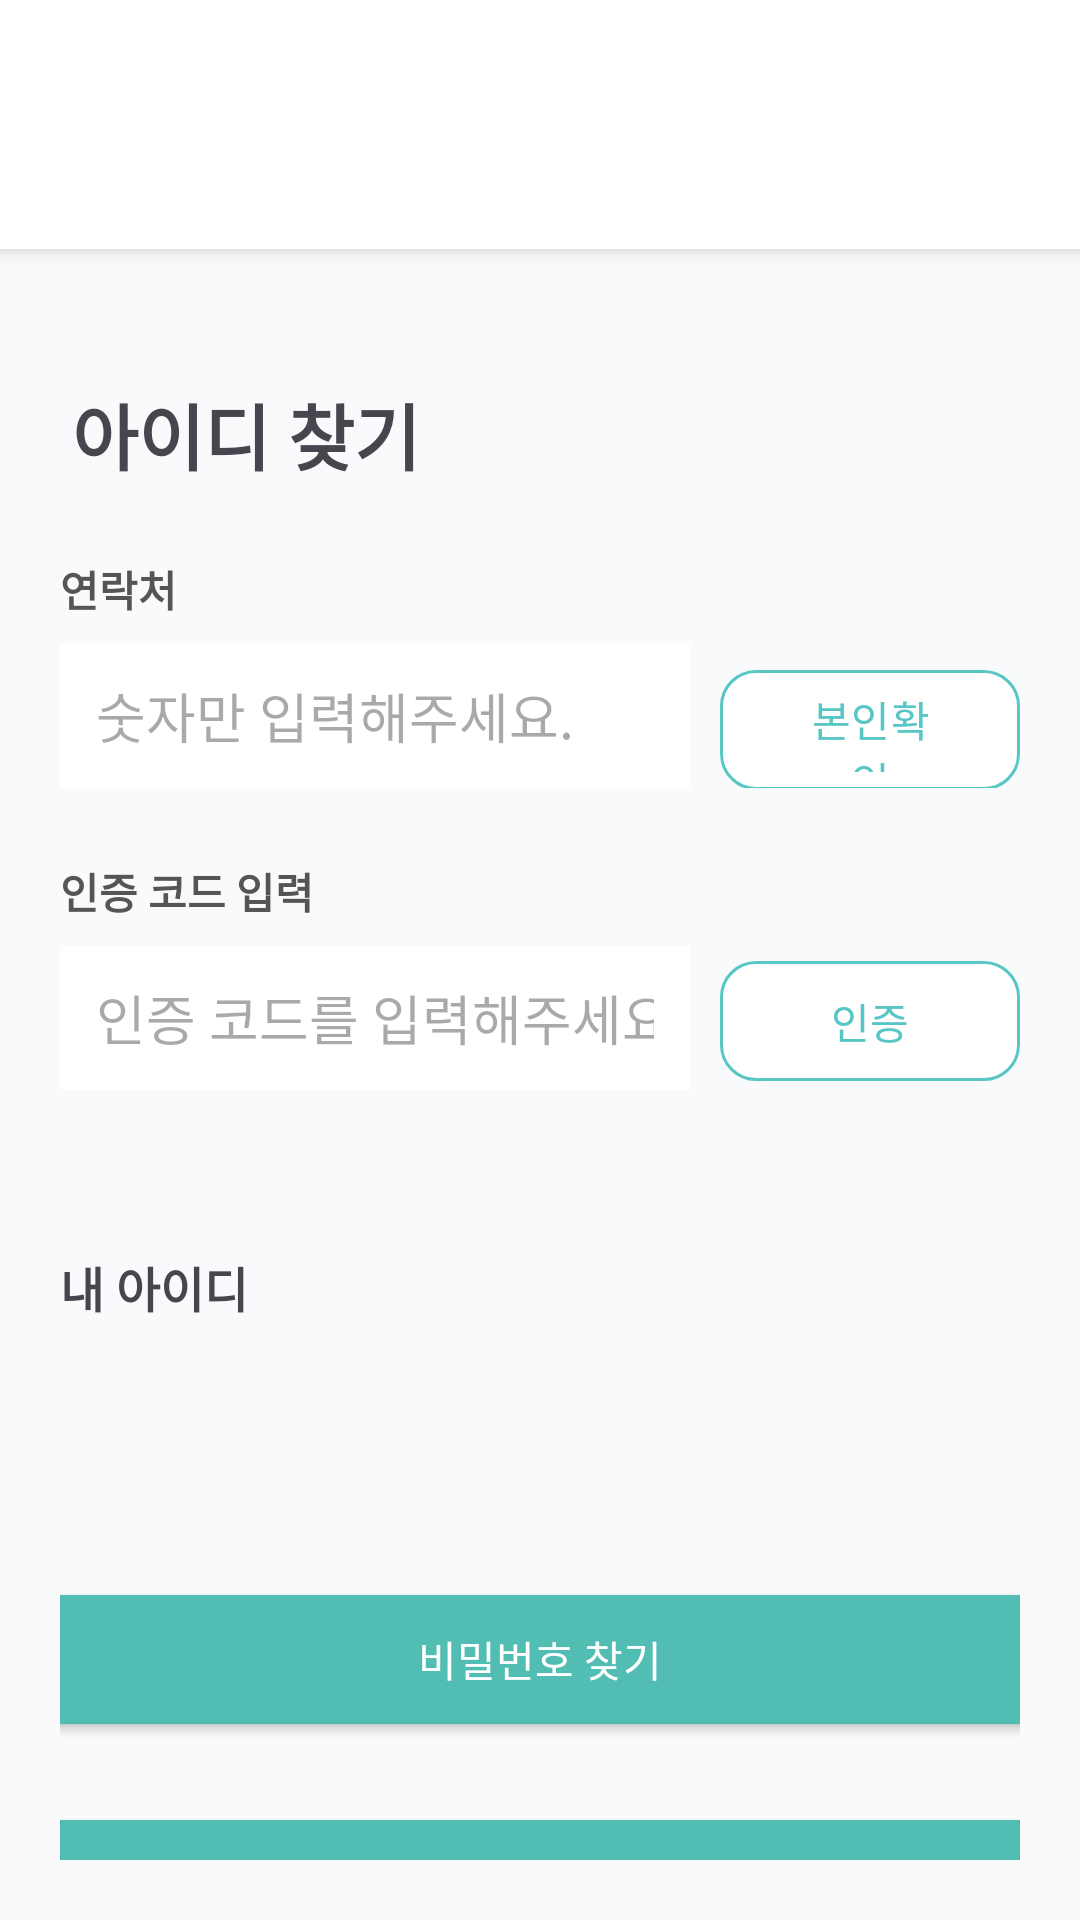

The Android layout XML behind this screen, and the referenced resources:
<!-- AndroidManifest.xml: application theme Theme.Silmedy -->
<!-- res/layout/activity_find_id.xml -->
<?xml version="1.0" encoding="utf-8"?>
<RelativeLayout xmlns:android="http://schemas.android.com/apk/res/android"
    xmlns:app="http://schemas.android.com/apk/res-auto"
    android:layout_width="match_parent"
    android:layout_height="match_parent"
    android:background="#F9FAFB">

    
    <LinearLayout
        android:layout_width="match_parent"
        android:layout_height="match_parent"
        android:orientation="vertical">

        <LinearLayout
            android:id="@+id/topBar"
            android:layout_width="match_parent"
            android:layout_height="83dp"
            android:background="#FFFFFF"
            android:elevation="4dp"
            android:orientation="horizontal"
            android:padding="16dp">

            <ImageView
                android:id="@+id/btnBack"
                android:layout_width="20dp"
                android:layout_height="20dp"
                android:layout_gravity="center|start"
                android:layout_marginStart="16dp"
                android:layout_marginTop="10dp"
                android:contentDescription="@string/btn_back"
                android:src="@drawable/ic_arrow_back" />
        </LinearLayout>

        <LinearLayout
            android:layout_width="match_parent"
            android:layout_height="match_parent"
            android:layout_margin="20dp"
            android:orientation="vertical">

            <TextView
                android:id="@+id/titleText"
                android:layout_width="wrap_content"
                android:layout_height="wrap_content"
                android:layout_marginStart="4dp"
                android:layout_marginTop="24dp"
                android:text="@string/title_activity_find_id"
                android:textSize="24sp"
                android:textStyle="bold" />

            <TextView
                android:id="@+id/labelPhone"
                android:layout_width="wrap_content"
                android:layout_height="wrap_content"
                android:layout_marginTop="24dp"
                android:text="@string/label_phone"
                android:textColor="#555555"
                android:textStyle="bold" />

            <LinearLayout
                android:id="@+id/phoneBlock"
                android:layout_width="match_parent"
                android:layout_height="wrap_content"
                android:layout_marginTop="8dp"
                android:orientation="horizontal">

                <EditText
                    android:id="@+id/editPhone"
                    android:layout_width="0dp"
                    android:layout_height="48dp"
                    android:layout_weight="1"
                    android:background="@color/white"
                    android:hint="@string/hint_phone"
                    android:inputType="phone"
                    android:paddingHorizontal="12dp" />

                <com.google.android.material.button.MaterialButton
                    android:id="@+id/btnVerify"
                    android:layout_width="100dp"
                    android:layout_height="48dp"
                    android:layout_marginStart="10dp"
                    android:backgroundTint="#FFFFFF"
                    android:text="@string/btn_verify_phone"
                    android:textColor="@color/main_color"
                    app:cornerRadius="12dp"
                    app:strokeColor="@color/main_color"
                    app:strokeWidth="1dp" />
            </LinearLayout>

            <TextView
                android:id="@+id/labelCode"
                android:layout_width="wrap_content"
                android:layout_height="wrap_content"
                android:layout_marginTop="24dp"
                android:text="@string/label_verification_code"
                android:textColor="#555555"
                android:textStyle="bold" />

            <LinearLayout
                android:id="@+id/codeBlock"
                android:layout_width="match_parent"
                android:layout_height="wrap_content"
                android:layout_marginTop="8dp"
                android:orientation="horizontal">

                <EditText
                    android:id="@+id/editCode"
                    android:layout_width="0dp"
                    android:layout_height="48dp"
                    android:layout_weight="1"
                    android:background="@color/white"
                    android:hint="@string/hint_verification_code"
                    android:inputType="number"
                    android:paddingHorizontal="12dp" />

                <com.google.android.material.button.MaterialButton
                    android:id="@+id/btnCode"
                    android:layout_width="100dp"
                    android:layout_height="48dp"
                    android:layout_marginStart="10dp"
                    android:backgroundTint="#FFFFFF"
                    android:text="@string/btn_verify_code"
                    android:textColor="@color/main_color"
                    app:cornerRadius="12dp"
                    app:strokeColor="@color/main_color"
                    app:strokeWidth="1dp" />
            </LinearLayout>

            <TextView
                android:id="@+id/textMyIdLabel"
                android:layout_width="wrap_content"
                android:layout_height="wrap_content"
                android:layout_marginTop="54dp"
                android:text="@string/label_my_id"
                android:textSize="16sp"
                android:textStyle="bold" />

            <TextView
                android:id="@+id/textMyId"
                android:layout_width="wrap_content"
                android:layout_height="wrap_content"
                android:layout_marginTop="32dp"
                android:textColor="#000000"
                android:textSize="17sp"
                android:textStyle="bold"
                android:visibility="gone" />

            <Button
                android:id="@+id/btnFindPassword"
                android:layout_width="358dp"
                android:layout_height="55dp"
                android:layout_gravity="center"
                android:layout_marginTop="85dp"
                android:backgroundTint="#51BDB3"
                android:text="@string/btn_find_password"
                android:textColor="#FFFFFF"
                app:cornerRadius="12dp" />

            <Button
                android:id="@+id/btnGoToLogin"
                android:layout_width="358dp"
                android:layout_height="55dp"
                android:layout_gravity="center"
                android:layout_marginTop="20dp"
                android:backgroundTint="#51BDB3"
                android:text="@string/btn_go_login"
                android:textColor="#FFFFFF"
                app:cornerRadius="12dp" />
        </LinearLayout>

    </LinearLayout>

    

    

    

    

    

    

    

    

    

</RelativeLayout>
<!-- resources referenced by this layout -->
<resources>
  <color name="main_color">#57C6C5</color>
  <color name="white">#FFFFFFFF</color>
  <string name="btn_back">뒤로가기</string>
  <string name="btn_find_password">비밀번호 찾기</string>
  <string name="btn_go_login">로그인하러 가기</string>
  <string name="btn_verify_code">인증</string>
  <string name="btn_verify_phone">본인확인</string>
  <string name="hint_phone">숫자만 입력해주세요.</string>
  <string name="hint_verification_code">인증 코드를 입력해주세요.</string>
  <string name="label_my_id">내 아이디</string>
  <string name="label_phone">연락처</string>
  <string name="label_verification_code">인증 코드 입력</string>
  <string name="title_activity_find_id">아이디 찾기</string>
  <style name="Theme.Silmedy" parent="Base.Theme.Silmedy" />
  <style name="Base.Theme.Silmedy" parent="Theme.Material3.DayNight.NoActionBar">
          
          
          
          <item name="android:statusBarColor">@android:color/white</item>
          
          <item name="android:windowLightStatusBar">true</item>
      </style>
</resources>
